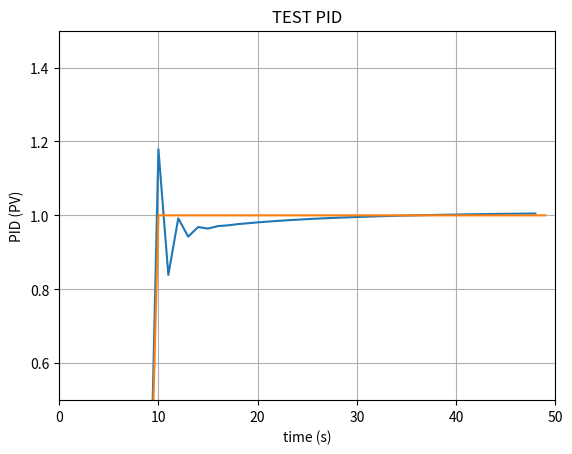

Reproduce this figure in Python.
import numpy as np
import time


class PIDF(object):
    kp = None
    td = None
    ti = None
    prev_i = 0
    prev_d = 0
    prev_value = 0
    prev_target = 0
    _antiWindUp = None
    error = 0
    n = 8.0
    h = 0.1 / 5  # TODO DEPENDE DE LA FRECUENCIA

    def __init__(self, kp, td, ti, anti_wind_up, pro_wind_up=0):
        self.kp = kp
        self.td = td
        self.ti = ti
        self._antiWindUp = anti_wind_up
        self._pro_wind_up = pro_wind_up

    def reset_values(self):
        self.prev_i = 0
        self.prev_d = 0
        self.prev_value = 0
        self.prev_target = 0
        self.error = 0
        self.n = 8.0

    def calcValue(self, target_value, current_value, kp=None, td=None, ti=None, anti_wind_up_change=False,
                  use=(True, True, True)):
        kp = kp if kp is not None else self.kp
        td = td if td is not None else self.td
        ti = ti if ti is not None else self.ti
        self.error = target_value - current_value

        if use[0] and self.kp != 0:
            p = kp * self.error
        else:
            p = 0

        if np.sign(self.prev_target) != np.sign(target_value) and anti_wind_up_change:
            i = 0
            self.prev_i = 0

        try:
            if use[1] and ti != 0:
                i = self.prev_i + (((kp * self.h) / ti) * self.error)
                i = self.antiwindup(i=i)
                self.prev_i = i
            else:
                i = 0
        except:
            print(f'Exception ti pid {ti =}')
            i = 0

        try:
            if use[2] and td != 0:
                d = ((td / (td + (self.n * self.h)) * self.prev_d) - (
                        ((kp * td * self.n) / (td + (self.n * self.h))) * (current_value - self.prev_value)))
                self.prev_d = d
            else:
                d = 0
        except:
            print(f'Exception td pid')
            d = 0

        self.prev_value = current_value

        if p + i + d < -1:
            return -1
        if p + i + d > 1:
            return 1

        self.prev_target = target_value

        return p + i + d

    def antiwindup(self, i):
        if i > self._antiWindUp:
            i = self._antiWindUp
        elif i < -self._antiWindUp:
            i = -self._antiWindUp

        if 0 < i < self._pro_wind_up:
            i = self._pro_wind_up
        elif 0 > i > -self._pro_wind_up:
            i = -self._pro_wind_up

        return i

    def setKp(self, proportional_gain):
        """Determines how aggressively the PID reacts to the current error with setting Proportional Gain"""
        self.kp = proportional_gain

    def setKi(self, integral_gain):
        """Determines how aggressively the PID reacts to the current error with setting Integral Gain"""
        self.ti = integral_gain

    def setKd(self, derivative_gain):
        """Determines how aggressively the PID reacts to the current error with setting Derivative Gain"""
        self.td = derivative_gain


class PID(object):
    """
    PID Controller
    """

    __slots__ = (
        'Kp', 'Ti', 'Td', 'windup_guard', 'sample_time', 'current_time', 'last_time', 'PTerm', 'ITerm', 'DTerm',
        'last_error', 'int_error', 'output', 'reseted')

    def __init__(self, kp=0.2, ti=0.0, td=0.0, anti_wind_up=0.2):

        self.reseted = True
        self.Kp = kp
        self.Ti = ti
        self.Td = td
        self.windup_guard = anti_wind_up
        self.current_time = time.time()
        self.last_time = self.current_time
        self.PTerm = 0.0
        self.ITerm = 0.0
        self.DTerm = 0.0
        self.last_error = 0.0

        # Windup Guard
        self.int_error = 0.0
        self.output = 0.0

    def reset_values(self):
        if not self.reseted:
            self.PTerm = 0.0
            self.ITerm = 0.0
            self.DTerm = 0.0
            self.last_error = 0.0

            # Windup Guard
            self.int_error = 0.0
            self.output = 0.0
            self.reseted = True

    def calcValue(self, target_value, current_value, kp=None, td=None, ti=None):
        """Calculates PID value for given reference feedback

        .. math::
            u(t) = K_p e(t) + K_i \int_{0}^{t} e(t)dt + K_d {de}/{dt}

        .. figure:: images/pid_1.png
           :align:   center

           Test PID with Kp=1.2, Ki=1, Kd=0.001 (test_pid.py)

        """
        kp = kp if kp is not None else self.Kp
        td = td if td is not None else self.Td
        ti = ti if ti is not None else self.Ti
        self.reseted = False
        error = target_value - current_value

        self.current_time = time.time()
        delta_time = self.current_time - self.last_time
        delta_error = error - self.last_error

        self.PTerm = kp * error
        self.ITerm += error * delta_time
        self.ITerm = max(min(self.ITerm * ti, self.windup_guard), -self.windup_guard)

        self.DTerm = 0.0
        if delta_time > 0:
            self.DTerm = delta_error / delta_time
        self.DTerm *= td

        # Remember last time and last error for next calculation
        self.last_time = self.current_time
        self.last_error = error

        self.output = self.PTerm + self.ITerm + self.DTerm
        return self.output, (float(self.PTerm), float(self.ITerm), float(self.DTerm))

    def setWindup(self, windup):
        """Integral windup, also known as integrator windup or reset windup,
        refers to the situation in a PID feedback controller where
        a large change in setpoint occurs (say a positive change)
        and the integral terms accumulates a significant error
        during the rise (windup), thus overshooting and continuing
        to increase as this accumulated error is unwound
        (offset by errors in the other direction).
        The specific problem is the excess overshooting.
        """
        self.windup_guard = windup

    # def setKp(self, proportional_gain):
    #     """Determines how aggressively the PID reacts to the current error with setting Proportional Gain"""
    #     self.Kp = proportional_gain
    #
    # def setKi(self, integral_gain):
    #     """Determines how aggressively the PID reacts to the current error with setting Integral Gain"""
    #     self.Ti = integral_gain
    #
    # def setKd(self, derivative_gain):
    #     """Determines how aggressively the PID reacts to the current error with setting Derivative Gain"""
    #     self.Td = derivative_gain


if __name__ == '__main__':

    import matplotlib.pyplot as plt


    def test_pid(kp=0.2, ki=0.0, kd=0.0, end=100):
        """Self-test PID class

        .. note::
            ...
            for i in range(1, END):
                pid.update(feedback)
                output = pid.output
                if pid.SetPoint > 0:
                    feedback += (output - (1/i))
                if i>9:
                    pid.SetPoint = 1
                time.sleep(0.02)
            ---
        """
        pid = PID(kp, ki, kd)

        END = end
        feedback = 0

        feedback_list = []
        time_list = []
        setpoint_list = []
        v = 0
        for i in range(1, END):
            pid.calcValue(v, feedback)
            output = pid.output
            if v > 0:
                feedback += (output - (1 / i))
            if i > 9:
                v = 1
            time.sleep(0.02)

            feedback_list.append(feedback)
            setpoint_list.append(v)
            time_list.append(i)

        plt.plot(list(range(0, len(feedback_list))), feedback_list)
        plt.plot(time_list, setpoint_list)
        plt.xlim((0, end))
        plt.ylim((min(feedback_list) - 0.5, max(feedback_list) + 0.5))
        plt.xlabel('time (s)')
        plt.ylabel('PID (PV)')
        plt.title('TEST PID')

        plt.ylim((1 - 0.5, 1 + 0.5))

        plt.grid(True)
        plt.savefig('piddddd.png')


    test_pid(1.2, 1, 0.001, end=50)
    # test_pid(0.8, end=50)
